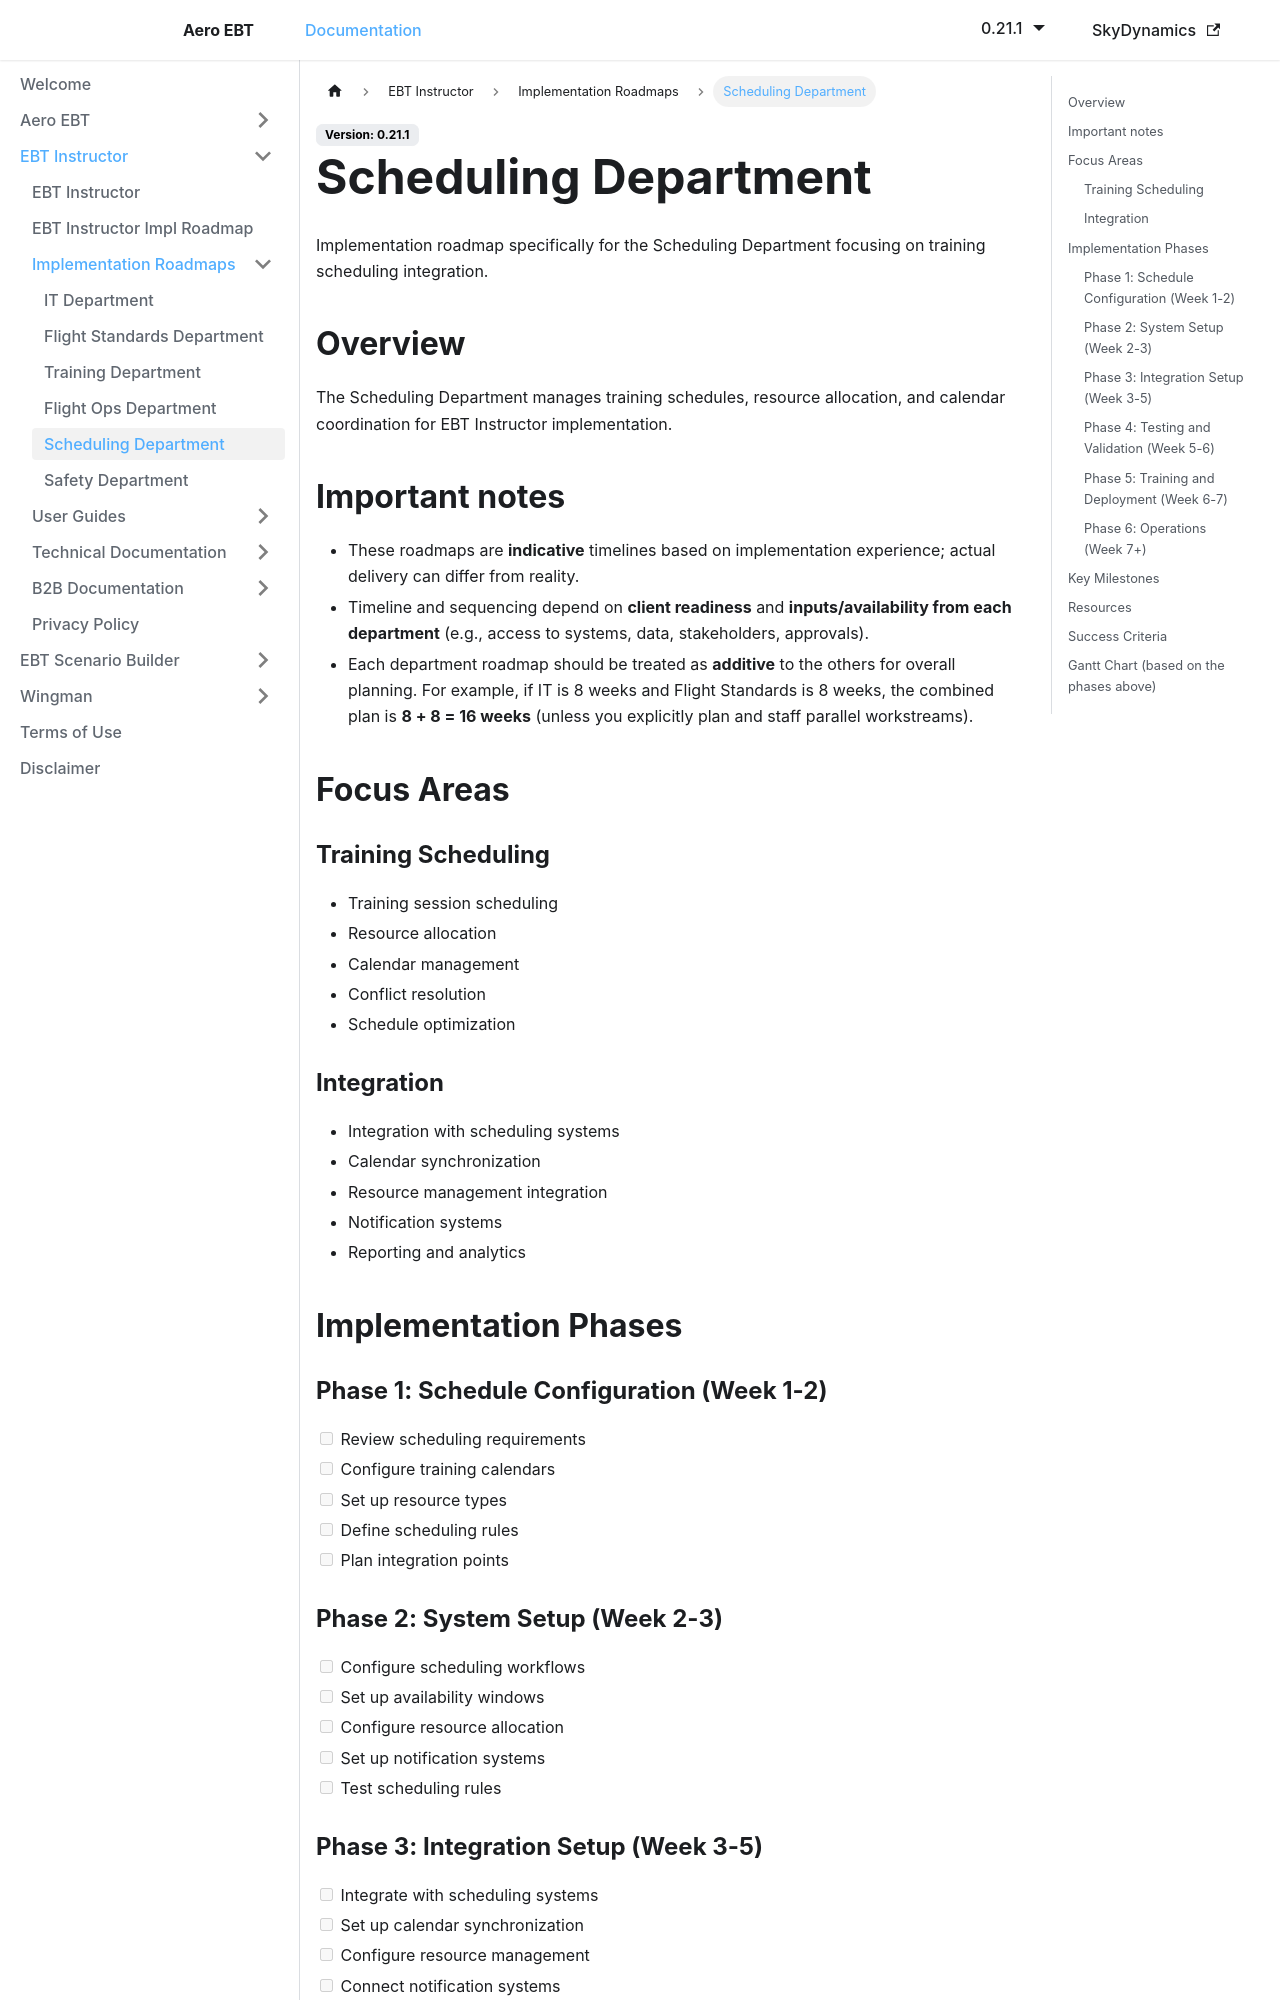

repository: lidakis/AeroEBT_Documentation · page: docs/ebt-instructor/roadmap-scheduling/index.html · generator: docusaurus

---
sidebar_position: 7
---

# Scheduling Department

Implementation roadmap specifically for the Scheduling Department focusing on training scheduling integration.

## Overview

The Scheduling Department manages training schedules, resource allocation, and calendar coordination for EBT Instructor implementation.

## Important notes

- These roadmaps are **indicative** timelines based on implementation experience; actual delivery can differ from reality.
- Timeline and sequencing depend on **client readiness** and **inputs/availability from each department** (e.g., access to systems, data, stakeholders, approvals).
- Each department roadmap should be treated as **additive** to the others for overall planning. For example, if IT is 8 weeks and Flight Standards is 8 weeks, the combined plan is **8 + 8 = 16 weeks** (unless you explicitly plan and staff parallel workstreams).

## Focus Areas

### Training Scheduling
- Training session scheduling
- Resource allocation
- Calendar management
- Conflict resolution
- Schedule optimization

### Integration
- Integration with scheduling systems
- Calendar synchronization
- Resource management integration
- Notification systems
- Reporting and analytics

## Implementation Phases

### Phase 1: Schedule Configuration (Week 1-2)
- [ ] Review scheduling requirements
- [ ] Configure training calendars
- [ ] Set up resource types
- [ ] Define scheduling rules
- [ ] Plan integration points

### Phase 2: System Setup (Week 2-3)
- [ ] Configure scheduling workflows
- [ ] Set up availability windows
- [ ] Configure resource allocation
- [ ] Set up notification systems
- [ ] Test scheduling rules

### Phase 3: Integration Setup (Week 3-5)
- [ ] Integrate with scheduling systems
- [ ] Set up calendar synchronization
- [ ] Configure resource management
- [ ] Connect notification systems
- [ ] Test integration workflows

### Phase 4: Testing and Validation (Week 5-6)
- [ ] Test scheduling workflows
- [ ] Validate calendar synchronization
- [ ] Test conflict resolution
- [ ] Review scheduling reports
- [ ] Conduct user acceptance testing

### Phase 5: Training and Deployment (Week 6-7)
- [ ] Train scheduling staff
- [ ] Conduct pilot scheduling
- [ ] Gather feedback
- [ ] Refine scheduling processes
- [ ] Prepare for full deployment

### Phase 6: Operations (Week 7+)
- [ ] Monitor scheduling processes
- [ ] Optimize resource utilization
- [ ] Refine scheduling rules
- [ ] Maintain scheduling documentation
- [ ] Provide ongoing support
